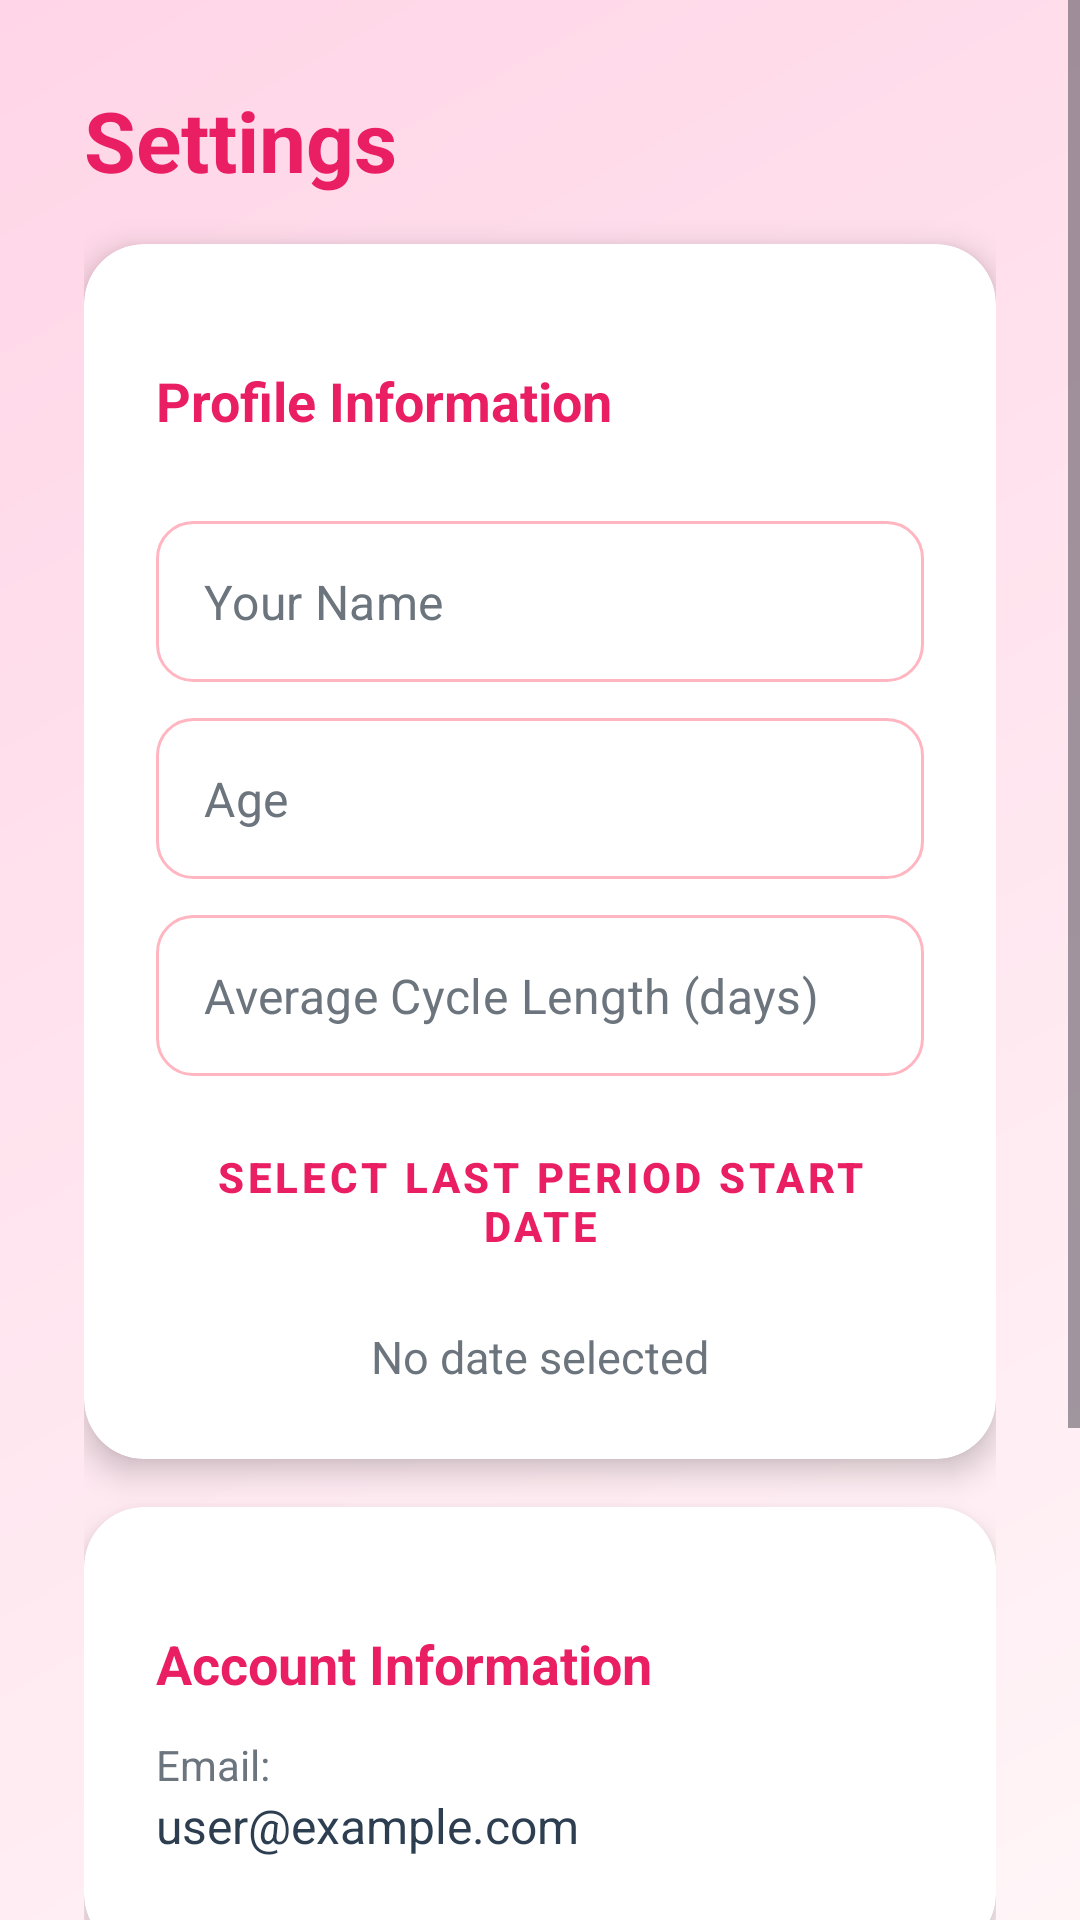

Produce the Android XML layout that renders to this screen, including the resource entries it uses.
<!-- AndroidManifest.xml: application theme Theme.PeriodTracker -->
<!-- res/layout/fragment_settings.xml -->
<?xml version="1.0" encoding="utf-8"?>
<ScrollView xmlns:android="http://schemas.android.com/apk/res/android"
    xmlns:app="http://schemas.android.com/apk/res-auto"
    android:layout_width="match_parent"
    android:layout_height="match_parent"
    android:background="@drawable/background_gradient">

    <LinearLayout
        android:layout_width="match_parent"
        android:layout_height="wrap_content"
        android:orientation="vertical"
        android:padding="28dp">

        <TextView
            android:id="@+id/tv_settings_title"
            android:layout_width="wrap_content"
            android:layout_height="wrap_content"
            android:text="@string/settings_title"
            style="@style/TitleText"
            android:layout_marginBottom="16dp"/>

        
        <androidx.cardview.widget.CardView
            android:layout_width="match_parent"
            android:layout_height="wrap_content"
            app:cardCornerRadius="20dp"
            app:cardElevation="6dp"
            android:layout_marginBottom="16dp">

            <LinearLayout
                android:layout_width="match_parent"
                android:layout_height="wrap_content"
                android:orientation="vertical"
                android:padding="24dp">

                <TextView
                    android:layout_width="wrap_content"
                    android:layout_height="wrap_content"
                    android:text="@string/profile_section"
                    style="@style/SectionHeaderText"
                    android:layout_marginBottom="16dp"/>

                <EditText
                    android:id="@+id/et_name"
                    android:layout_width="match_parent"
                    android:layout_height="wrap_content"
                    android:hint="@string/name_hint"
                    android:inputType="textPersonName"
                    style="@style/InputField"/>

                <EditText
                    android:id="@+id/et_age"
                    android:layout_width="match_parent"
                    android:layout_height="wrap_content"
                    android:hint="@string/age_hint"
                    android:inputType="number"
                    style="@style/InputField"/>

                <EditText
                    android:id="@+id/et_cycle_length"
                    android:layout_width="match_parent"
                    android:layout_height="wrap_content"
                    android:hint="@string/cycle_length_hint"
                    android:inputType="number"
                    style="@style/InputField"/>

                <Button
                    android:id="@+id/btn_select_date"
                    android:layout_width="match_parent"
                    android:layout_height="wrap_content"
                    android:text="@string/select_date_button"
                    style="@style/SecondaryButton"
                    android:layout_marginTop="12dp"/>

                <TextView
                    android:id="@+id/tv_selected_date"
                    android:layout_width="wrap_content"
                    android:layout_height="wrap_content"
                    android:text="@string/no_date_selected"
                    android:textSize="15sp"
                    android:textColor="@color/text_secondary"
                    android:layout_gravity="center"
                    android:layout_marginTop="12dp"/>
            </LinearLayout>
        </androidx.cardview.widget.CardView>

        
        <androidx.cardview.widget.CardView
            android:layout_width="match_parent"
            android:layout_height="wrap_content"
            app:cardCornerRadius="20dp"
            app:cardElevation="6dp"
            android:layout_marginBottom="16dp">

            <LinearLayout
                android:layout_width="match_parent"
                android:layout_height="wrap_content"
                android:orientation="vertical"
                android:padding="24dp">

                <TextView
                    android:layout_width="wrap_content"
                    android:layout_height="wrap_content"
                    android:text="Account Information"
                    style="@style/SectionHeaderText"
                    android:layout_marginBottom="12dp"/>

                <TextView
                    android:id="@+id/tv_email_label"
                    android:layout_width="wrap_content"
                    android:layout_height="wrap_content"
                    android:text="Email:"
                    android:textSize="14sp"
                    android:textColor="@color/text_secondary"/>

                <TextView
                    android:id="@+id/tv_email"
                    android:layout_width="wrap_content"
                    android:layout_height="wrap_content"
                    android:text="user@example.com"
                    android:textSize="16sp"
                    android:textColor="@color/text_primary"
                    android:layout_marginBottom="8dp"/>
            </LinearLayout>
        </androidx.cardview.widget.CardView>

        

        
        <Button
            android:id="@+id/btn_save_settings"
            style="@style/PrimaryButton"
            android:layout_width="match_parent"
            android:layout_height="wrap_content"
            android:layout_marginTop="16dp"
            android:text="@string/save_changes" />

        <TextView
            android:layout_width="wrap_content"
            android:layout_height="wrap_content"
            android:text="@string/about_section"
            style="@style/SectionHeaderText"
            android:layout_marginTop="32dp"/>

        <TextView
            android:layout_width="wrap_content"
            android:layout_height="wrap_content"
            android:text="Period Tracker v1.0\nTrack your cycle with ease"
            android:textSize="14sp"
            android:textColor="@color/text_secondary"
            android:layout_marginTop="8dp"/>
    </LinearLayout>
</ScrollView>
<!-- resources referenced by this layout -->
<resources>
  <color name="text_primary">#2C3E50</color>
  <color name="text_secondary">#6C757D</color>
  <!-- drawable background_gradient (drawable) -->
  <?xml version="1.0" encoding="utf-8"?>
  <shape xmlns:android="http://schemas.android.com/apk/res/android">
      <gradient
          android:angle="135"
          android:startColor="#FFF5F7"
          android:endColor="#FFD5E7"
          android:type="linear"/>
  </shape>
  <string name="about_section">About</string>
  <string name="age_hint">Age</string>
  <string name="cycle_length_hint">Average Cycle Length (days)</string>
  <string name="name_hint">Your Name</string>
  <string name="no_date_selected">No date selected</string>
  <string name="profile_section">Profile Information</string>
  <string name="save_changes">Save Changes</string>
  <string name="select_date_button">Select Last Period Start Date</string>
  <string name="settings_title">Settings</string>
  <style name="InputField" parent="Widget.MaterialComponents.TextInputEditText.OutlinedBox">
          <item name="android:background">@drawable/edittext_background</item>
          <item name="android:padding">16dp</item>
          <item name="android:textSize">16sp</item>
          <item name="android:textColor">@color/text_primary</item>
          <item name="android:textColorHint">@color/text_secondary</item>
          <item name="android:layout_marginTop">12dp</item>
      </style>
  <style name="PrimaryButton" parent="Widget.MaterialComponents.Button">
          <item name="android:background">@drawable/button_primary</item>
          <item name="android:textColor">@color/white</item>
          <item name="android:textSize">16sp</item>
          <item name="android:textStyle">bold</item>
          <item name="android:paddingTop">16dp</item>
          <item name="android:paddingBottom">16dp</item>
          <item name="android:layout_marginTop">16dp</item>
          <item name="android:elevation">4dp</item>
      </style>
  <style name="SecondaryButton" parent="Widget.MaterialComponents.Button.OutlinedButton">
          <item name="android:background">@drawable/button_secondary</item>
          <item name="android:textColor">@color/magenta</item>
          <item name="android:textSize">14sp</item>
          <item name="android:textStyle">bold</item>
          <item name="android:paddingTop">12dp</item>
          <item name="android:paddingBottom">12dp</item>
          <item name="android:layout_marginTop">8dp</item>
      </style>
  <style name="SectionHeaderText">
          <item name="android:textSize">18sp</item>
          <item name="android:textStyle">bold</item>
          <item name="android:textColor">@color/magenta</item>
          <item name="android:layout_marginTop">16dp</item>
          <item name="android:layout_marginBottom">12dp</item>
      </style>
  <style name="TitleText">
          <item name="android:textSize">28sp</item>
          <item name="android:textStyle">bold</item>
          <item name="android:textColor">@color/magenta</item>
          <item name="android:layout_marginBottom">8dp</item>
      </style>
  <style name="Theme.PeriodTracker" parent="Base.Theme.PeriodTracker" />
  <color name="white">#FFFFFFFF</color>
  <color name="magenta">#E91E63</color>
  <style name="Base.Theme.PeriodTracker" parent="Theme.Material3.DayNight.NoActionBar">
          
          
      </style>
  <color name="baby_pink">#FFB6C1</color>
  <color name="button_primary_pressed">#C2185B</color>
  <color name="button_primary">#E91E63</color>
  <color name="pale_pink">#FFE4E9</color>
</resources>
